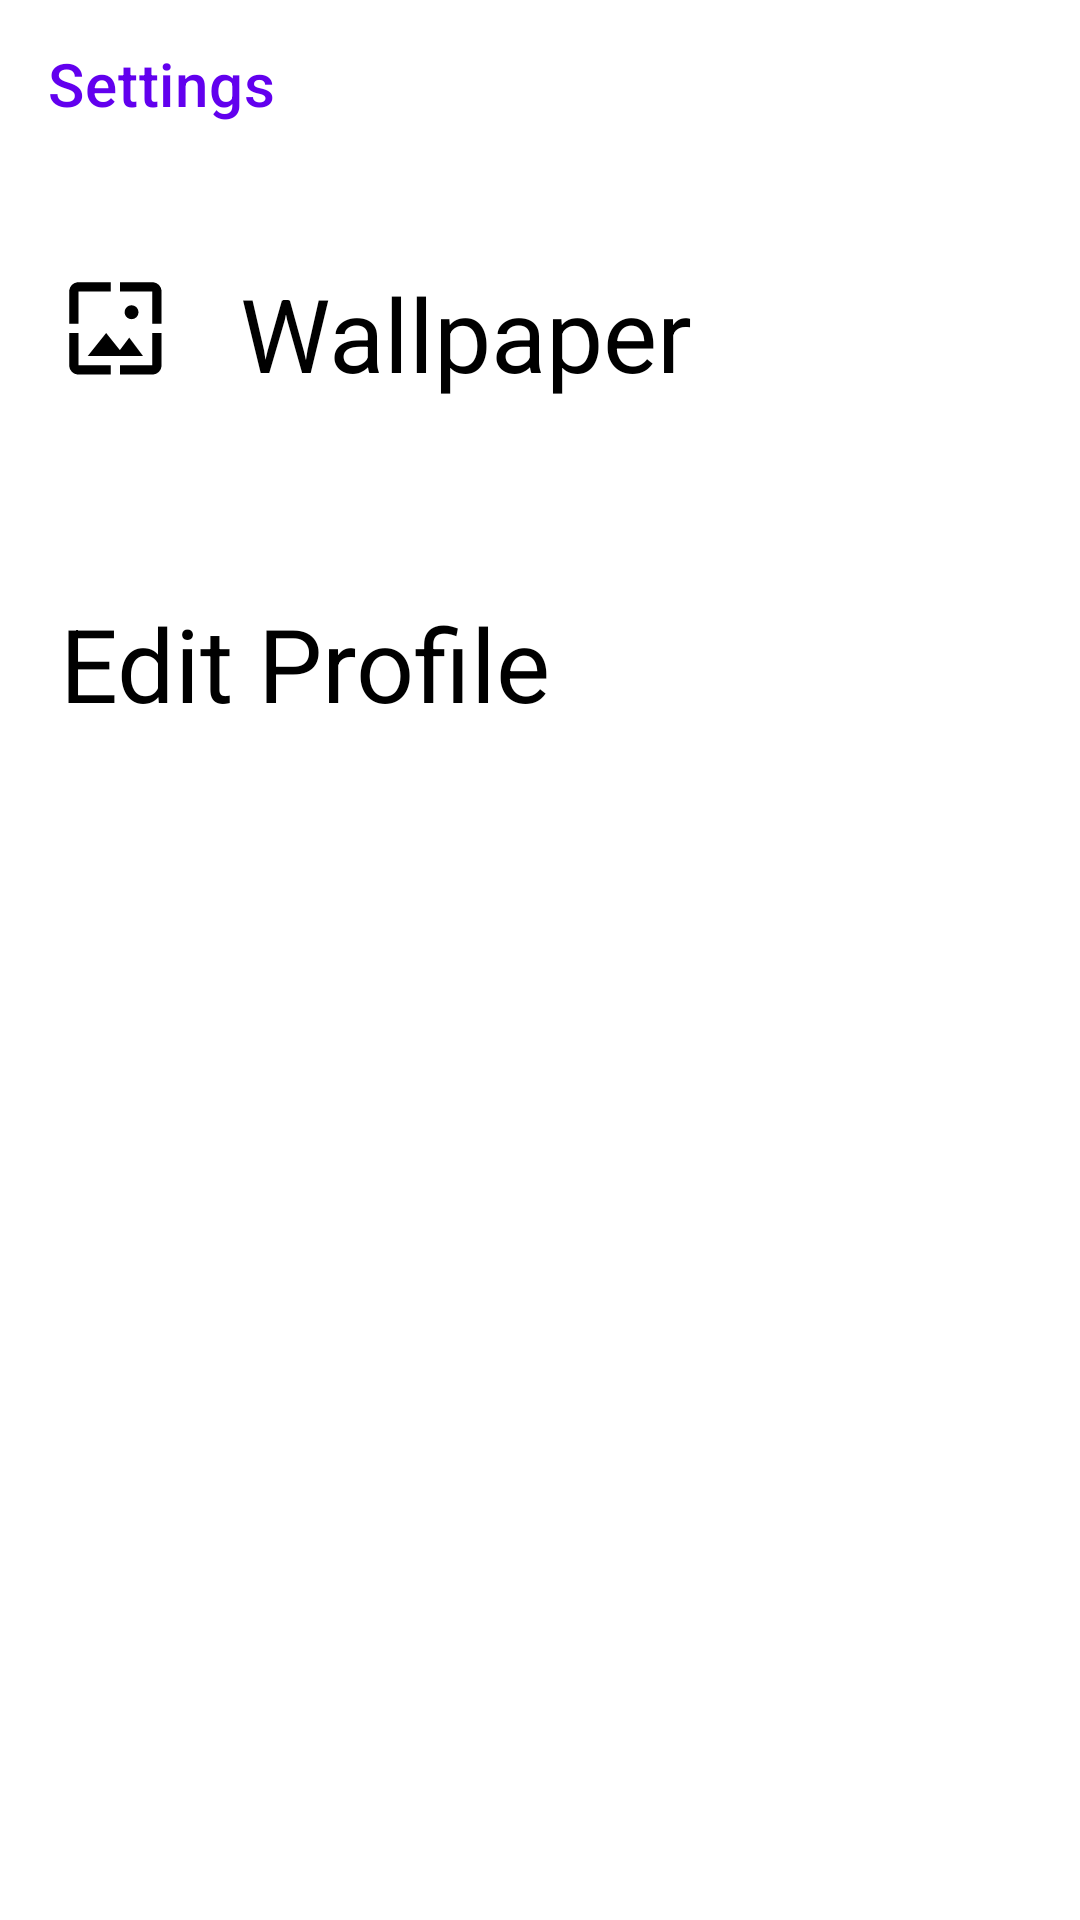

The Android layout XML behind this screen, and the referenced resources:
<!-- AndroidManifest.xml: application theme Theme.FlashMessenger.NoActionBar -->
<!-- res/layout/activity_settings.xml -->
<?xml version="1.0" encoding="utf-8"?>
<LinearLayout xmlns:android="http://schemas.android.com/apk/res/android"
    xmlns:app="http://schemas.android.com/apk/res-auto"
    xmlns:tools="http://schemas.android.com/tools"
    android:layout_width="match_parent"
    android:layout_height="match_parent"
    android:orientation="vertical"
    tools:context=".util.Settings">

    <androidx.appcompat.widget.Toolbar
        android:id="@+id/toolbar2"
        android:layout_width="match_parent"
        android:layout_height="wrap_content"
        android:background="@color/white"
        android:minHeight="?attr/actionBarSize"
        android:theme="?attr/actionBarTheme"

        app:title="Settings"
        app:titleTextColor="@color/purple_500" />

    <TextView
        android:id="@+id/wallpaper"
        android:layout_width="match_parent"
        android:layout_height="70dp"
        android:layout_margin="20dp"
        android:drawablePadding="20dp"
        android:gravity="center|start"
        android:text="Wallpaper"
        android:textColor="@color/black"
        android:textSize="34sp"
        app:drawableLeftCompat="@drawable/ic_baseline_wallpaper_24" />

    <TextView
        android:id="@+id/editprofile"
        android:layout_width="match_parent"
        android:layout_height="70dp"
        android:layout_margin="20dp"
        android:drawablePadding="20dp"
        android:gravity="center|start"
        android:text="Edit Profile"
        android:textColor="@color/black"
        android:textSize="34sp"
        app:drawableLeftCompat="@drawable/ic_baseline_person_24" />

    <Space
        android:layout_width="match_parent"
        android:layout_height="450dp" />

    <TextView
        android:id="@+id/logout"
        android:layout_width="match_parent"
        android:layout_height="70dp"
        android:layout_margin="20dp"
        android:drawableLeft="@drawable/ic_baseline_power_settings_new_24"
        android:drawablePadding="20dp"
        android:drawingCacheQuality="high"
        android:gravity="fill"
        android:paddingLeft="100dp"
        android:text="Logout"
        android:textColor="@color/purple_500"
        android:textSize="34sp" />

</LinearLayout>
<!-- resources referenced by this layout -->
<resources>
  <!-- drawable ic_baseline_power_settings_new_24 (drawable) -->
  <vector android:height="40dp" android:tint="#C807FE"
      android:viewportHeight="24" android:viewportWidth="24"
      android:width="40dp" xmlns:android="http://schemas.android.com/apk/res/android">
      <path android:fillColor="@android:color/white" android:pathData="M13,3h-2v10h2L13,3zM17.83,5.17l-1.42,1.42C17.99,7.86 19,9.81 19,12c0,3.87 -3.13,7 -7,7s-7,-3.13 -7,-7c0,-2.19 1.01,-4.14 2.58,-5.42L6.17,5.17C4.23,6.82 3,9.26 3,12c0,4.97 4.03,9 9,9s9,-4.03 9,-9c0,-2.74 -1.23,-5.18 -3.17,-6.83z"/>
  </vector>
  <!-- drawable ic_baseline_wallpaper_24 (drawable) -->
  <vector android:height="40dp" android:tint="@color/black"
      android:viewportHeight="26" android:viewportWidth="26"
      android:width="40dp" xmlns:android="http://schemas.android.com/apk/res/android">
      <path android:fillColor="@android:color/white" android:pathData="M4,4h7L11,2L4,2c-1.1,0 -2,0.9 -2,2v7h2L4,4zM10,13l-4,5h12l-3,-4 -2.03,2.71L10,13zM17,8.5c0,-0.83 -0.67,-1.5 -1.5,-1.5S14,7.67 14,8.5s0.67,1.5 1.5,1.5S17,9.33 17,8.5zM20,2h-7v2h7v7h2L22,4c0,-1.1 -0.9,-2 -2,-2zM20,20h-7v2h7c1.1,0 2,-0.9 2,-2v-7h-2v7zM4,13L2,13v7c0,1.1 0.9,2 2,2h7v-2L4,20v-7z"/>
  </vector>
  <style name="Theme.FlashMessenger.NoActionBar">
          <item name="windowActionBar">false</item>
          <item name="windowNoTitle">true</item>
          <item name="android:actionMenuTextColor">@color/black</item>
      </style>
  <!-- not gathered from this repository: default colours our renderer supplied (Android Studio template values) -->
  <color name="purple_500">#FF6200EE</color>
  <color name="black">#FF000000</color>
  <color name="white">#FFFFFFFF</color>
</resources>
